Run: headless pygame with SDL's dummy video driver; simulated clock (each Clock.tick advances the game by its frame time, no real sleeping); random seed 0; keys injected as events and as key.get_pressed() state; no mouse input.
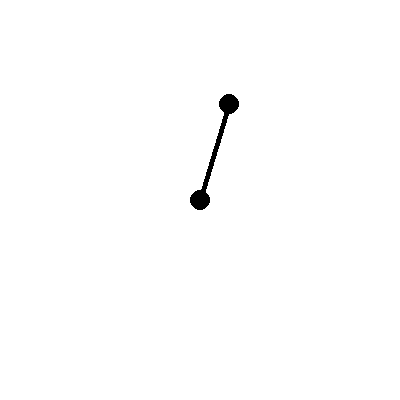
Frame 1 of 4 · flips 1–60 · no input
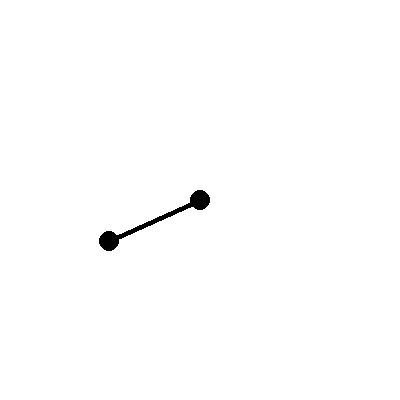
Frame 2 of 4 · flips 61–180 · tapped SPACE, RETURN · held RIGHT (→), D
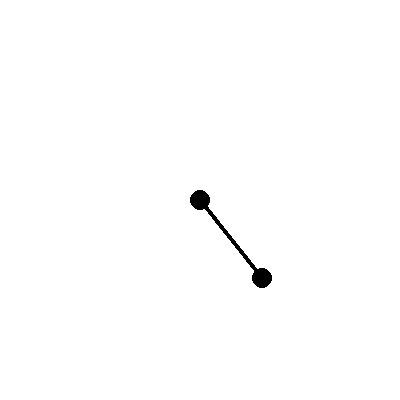
Frame 3 of 4 · flips 181–300 · held DOWN (↓), S
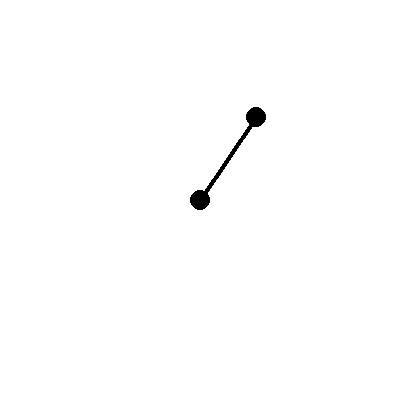
Frame 4 of 4 · flips 301–420 · held LEFT (←), A, UP (↑), W

The pygame program that drew these frames:

import pygame
import math
import time
import random
pygame.init()

WHITE = 255, 255, 255; BLACK = 0, 0, 0
screen = pygame.display.set_mode((400, 400))
clock = pygame.time.Clock()
specklist = []

def getXY(len, angle):
    'Coordinate system is relative to y axis'
    x = len * math.sin(angle)
    y = len * math.cos(angle)
    return x, y


def angleAccelGrav(grav, len, angle):
    angle_accel = - grav / len * math.sin(angle)
    return angle_accel


def angleAccelDrag(C, w):
    if w > 0:
        angle_accel = - C * w ** 2
    else:
        angle_accel = C * w ** 2
    return angle_accel


def angleAccelUser(pressedPos, pressedNeg, w):
    angle_accel = 0
    if pressedPos:
        angle_accel = 100
    elif pressedNeg:
        angle_accel = -100
    return angle_accel


len = 100
angle = math.pi / 2
w = 3
x0 = 200
y0 = 200
grav = 100
C = 0.07

time.sleep(1)
running = True
while running:
    pressedPos = pressedNeg = False
    screen.fill(WHITE)
    # at 2/3 speed
    dt = clock.tick(50) / 2500  # seconds, not mili

    for event in pygame.event.get():
        if event.type == pygame.QUIT:
            running = False
        # check for a key press
        if event.type == pygame.KEYDOWN:
            # the up and down arrows
            if event.key == pygame.K_w:
                pressedPos = True
            elif event.key == pygame.K_s:
                pressedNeg = True

    ### update the angle ###
    angle_accel = angleAccelGrav(grav, len, angle) + angleAccelDrag(C, w) \
    + angleAccelUser(pressedPos, pressedNeg, w)

    w += angle_accel * dt
    angle += w * dt
    ########################

    x, y = getXY(len, angle)
    pygame.draw.line(screen, BLACK, [x0, y0], [x + x0, y + y0], 5)
    pygame.draw.circle(screen, BLACK, (int(x + x0), int(y + y0)), 10)
    pygame.draw.circle(screen, BLACK, (x0, y0), 10)
    pygame.display.update()
    print(pressedNeg)

print(angle_accel)
pygame.quit()
